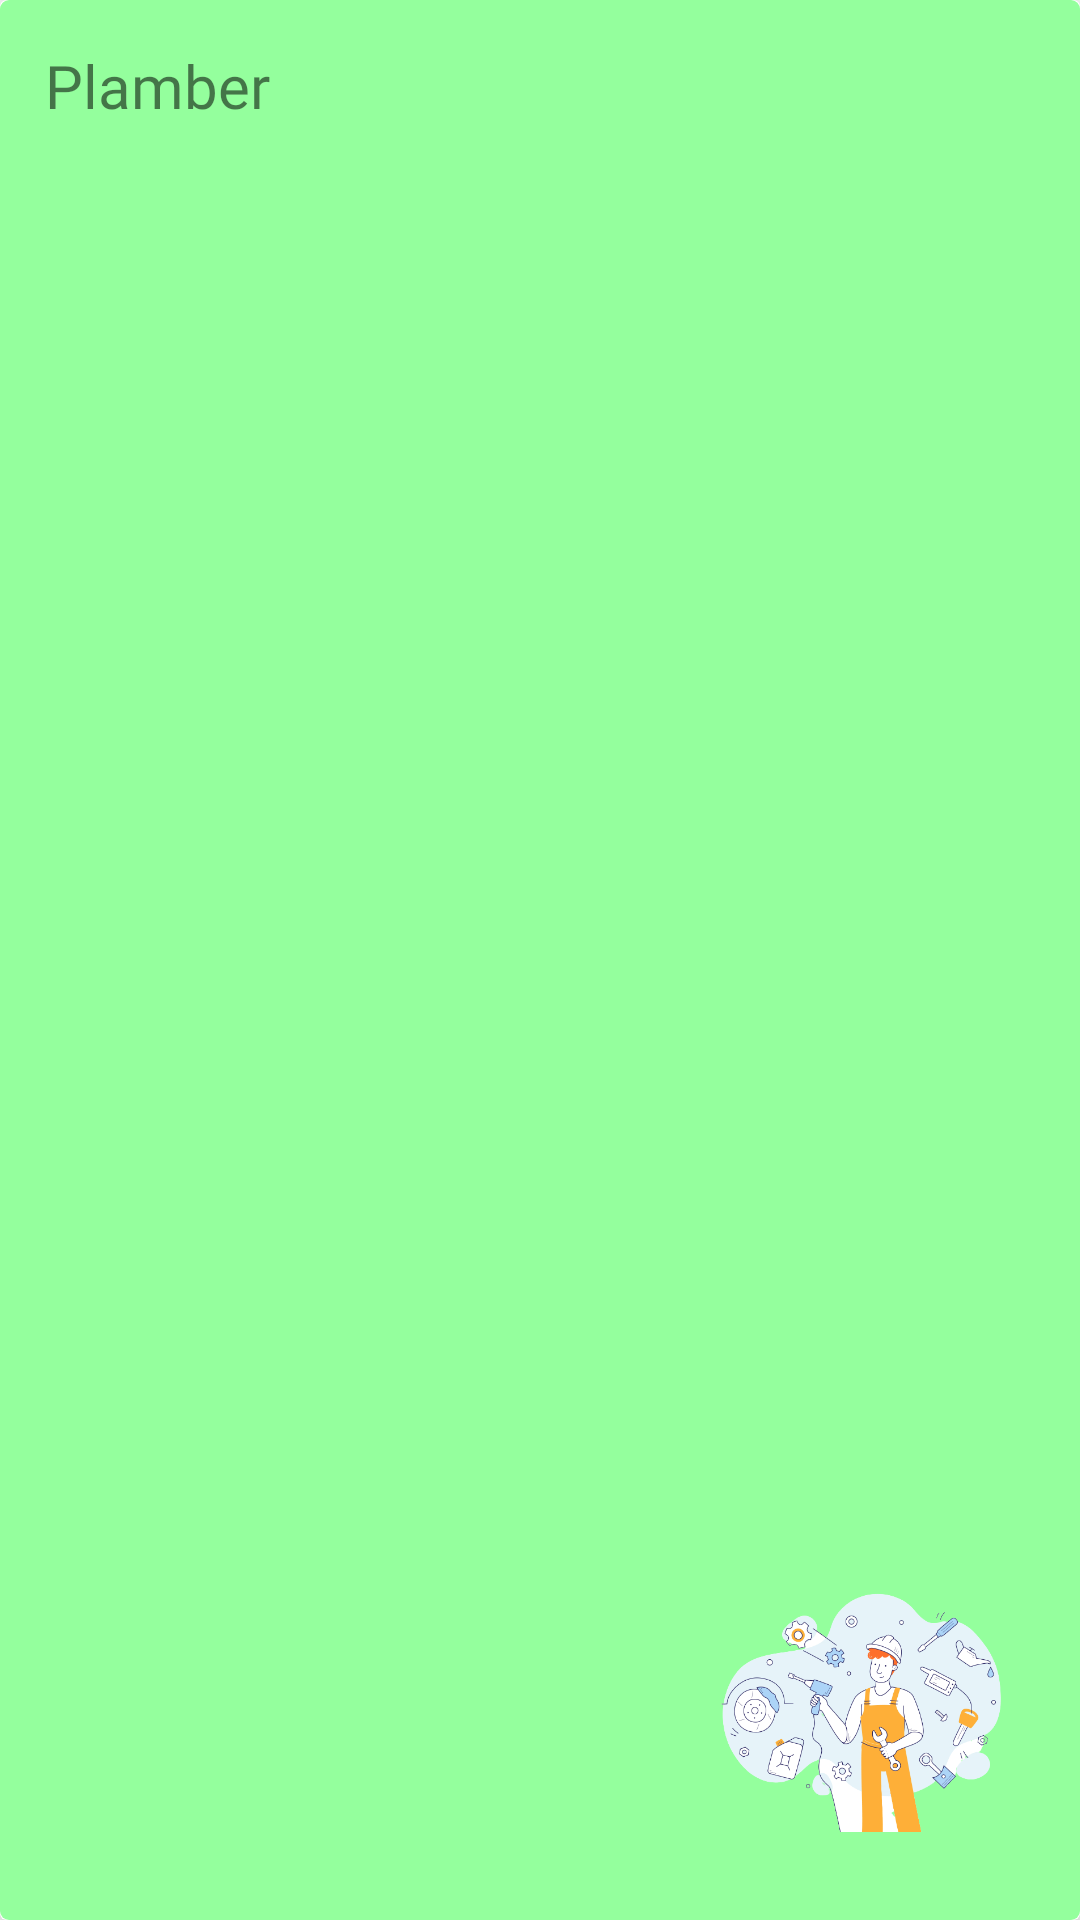

Layout XML and referenced resources for this Android screen:
<!-- AndroidManifest.xml: application theme Theme.Bricool -->
<!-- res/layout/categories_card_design.xml -->
<?xml version="1.0" encoding="utf-8"?>
<androidx.cardview.widget.CardView xmlns:android="http://schemas.android.com/apk/res/android"
    android:layout_width="250dp"
    android:layout_height="150dp"
    xmlns:app="http://schemas.android.com/apk/res-auto"
    app:cardCornerRadius="2dp"
    app:cardElevation="8dp"
    android:layout_margin="15sp">

    <RelativeLayout
        android:id="@+id/background_gradient"
        android:layout_width="match_parent"
        android:layout_height="match_parent"
        android:padding="15dp"
        android:background="@drawable/card_4">
        <TextView
            android:id="@+id/categories_title"
            android:layout_width="wrap_content"
            android:layout_height="wrap_content"
            android:text="Plamber "
            android:textSize="20sp"
            android:fontFamily="@font/baloo"/>

        <ImageView
            android:id="@+id/categories_image"
            android:layout_width="110dp"
            android:layout_height="110dp"
            android:layout_alignParentRight="true"
            android:layout_alignParentBottom="true"
            android:src="@drawable/opnenig" />


    </RelativeLayout>


</androidx.cardview.widget.CardView>
<!-- resources referenced by this layout -->
<resources>
  <!-- drawable card_4 (drawable-xxhdpi) -->
  <?xml version="1.0" encoding="utf-8"?>
  <shape xmlns:android="http://schemas.android.com/apk/res/android">
      <corners android:radius="3dp"/>
      <solid android:color="#94ff9d"/>
  </shape>
  <!-- drawable opnenig: png bitmap (drawable, 113195 bytes) -->
  <style name="Theme.Bricool" parent="Theme.MaterialComponents.DayNight.NoActionBar">
          
          <item name="colorPrimary">@color/black</item>
          <item name="colorPrimaryVariant">@color/black</item>
          <item name="colorOnPrimary">@color/white</item>
          
          <item name="colorSecondary">@color/teal_200</item>
          <item name="colorSecondaryVariant">@color/teal_700</item>
          <item name="colorOnSecondary">@color/black</item>
          
          <item name="android:statusBarColor" tools:targetApi="l">?attr/colorPrimaryVariant</item>
          
          <item name="android:windowContentTransitions">true</item>
      </style>
  <color name="black">#FF000000</color>
  <color name="white">#FFFFFFFF</color>
  <color name="teal_200">#FF03DAC5</color>
  <color name="teal_700">#FF018786</color>
</resources>
